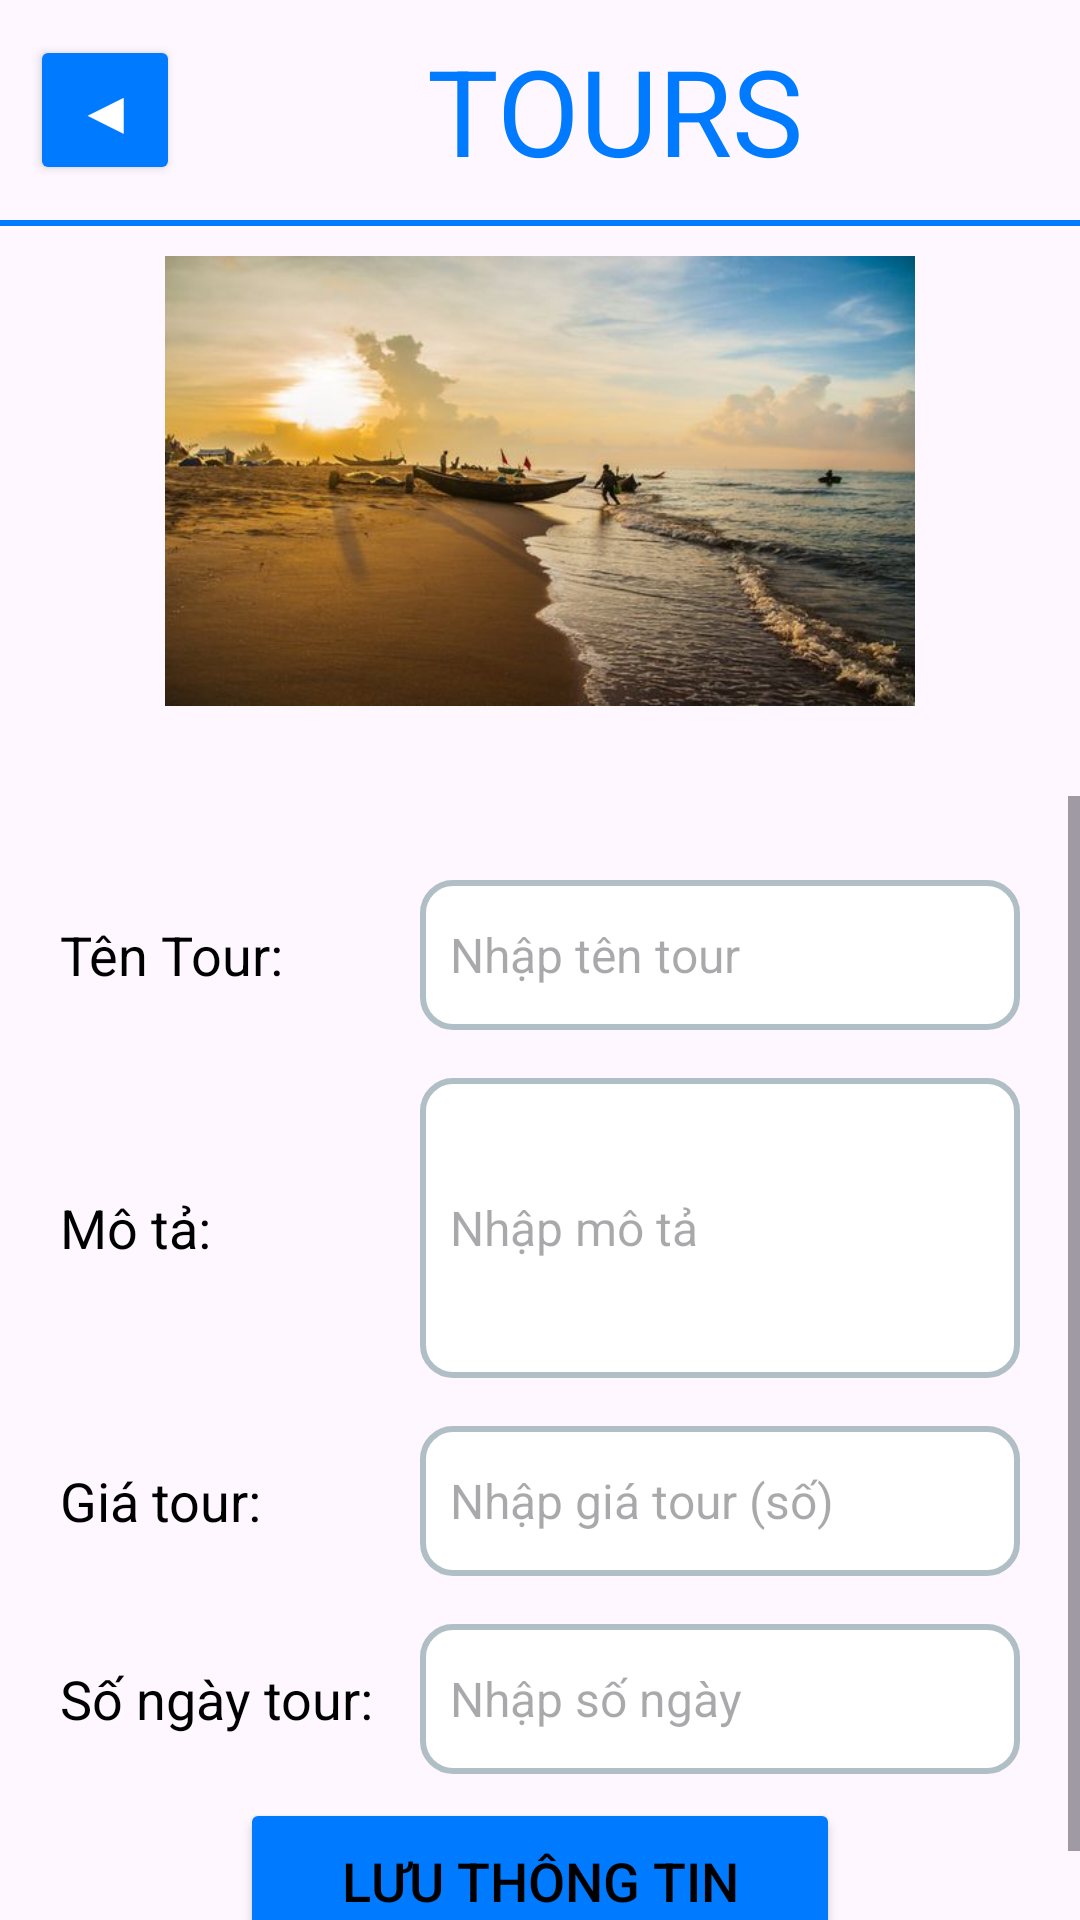

Here is an Android app screen rendered from its layout file. Give the layout XML and the strings, colors and styles it references.
<!-- AndroidManifest.xml: application theme Theme.BookTourDemo -->
<!-- res/layout/sua_tours_layout.xml -->
<?xml version="1.0" encoding="utf-8"?>
<androidx.constraintlayout.widget.ConstraintLayout xmlns:android="http://schemas.android.com/apk/res/android"
    xmlns:app="http://schemas.android.com/apk/res-auto"
    xmlns:tools="http://schemas.android.com/tools"
    android:id="@+id/main"
    android:layout_width="match_parent"
    android:layout_height="match_parent">


    <FrameLayout
        android:id="@+id/frame_layout"
        android:layout_width="0dp"
        android:layout_height="0dp"
        app:layout_constraintBottom_toBottomOf="parent"
        app:layout_constraintEnd_toEndOf="parent"
        app:layout_constraintHorizontal_bias="0.0"
        app:layout_constraintStart_toStartOf="parent"
        app:layout_constraintTop_toTopOf="parent"
        app:layout_constraintVertical_bias="1.0">

        <LinearLayout
            android:layout_width="match_parent"
            android:layout_height="wrap_content"
            android:orientation="vertical">

            <LinearLayout
                android:layout_width="match_parent"
                android:layout_height="wrap_content"
                android:orientation="vertical">

                <LinearLayout
                    android:layout_width="match_parent"
                    android:layout_height="wrap_content"
                    android:gravity="center_vertical"
                    android:orientation="horizontal"
                    android:padding="10dp">

                    <Button
                        android:id="@+id/btnBack"
                        android:layout_width="50dp"
                        android:layout_height="50dp"
                        android:backgroundTint="@color/blue"
                        android:elevation="4dp"
                        android:gravity="center"
                        android:padding="5dp"
                        android:text="◀"
                        android:textColor="@android:color/white"
                        android:textSize="20sp" />

                    <TextView
                        android:layout_width="match_parent"
                        android:layout_height="wrap_content"
                        android:layout_marginStart="20dp"
                        android:layout_marginEnd="20dp"
                        android:gravity="center"
                        android:text="TOURS"
                        android:textColor="@color/blue"
                        android:textSize="40sp" />
                </LinearLayout>
            </LinearLayout>

            
            <View
                android:layout_width="match_parent"
                android:layout_height="2dp"
                android:background="@color/blue" />

            <LinearLayout
                android:layout_width="match_parent"
                android:layout_height="wrap_content"
                android:gravity="center"
                android:orientation="vertical"
                android:padding="10dp">

                
                <ImageView
                    android:id="@+id/imgTour"
                    android:layout_width="250dp"
                    android:layout_height="150dp"
                    android:scaleType="centerCrop"
                    android:src="@drawable/vt2" />

                
                <HorizontalScrollView
                    android:layout_width="match_parent"
                    android:layout_height="wrap_content"
                    android:layout_marginTop="10dp">

                    <LinearLayout
                        android:id="@+id/layoutDanhSachAnh"
                        android:layout_width="wrap_content"
                        android:layout_height="wrap_content"
                        android:orientation="horizontal" />
                </HorizontalScrollView>
            </LinearLayout>

            <ScrollView
                android:layout_width="match_parent"
                android:layout_height="match_parent"
                android:layout_marginTop="10dp">

                <LinearLayout
                    android:layout_width="match_parent"
                    android:layout_height="wrap_content"
                    android:layout_margin="10dp"
                    android:elevation="4dp"
                    android:orientation="vertical"
                    android:padding="10dp"
                    android:paddingBottom="20dp">

                    
                    <LinearLayout
                        android:layout_width="match_parent"
                        android:layout_height="wrap_content"
                        android:gravity="center_vertical"
                        android:orientation="horizontal"
                        android:paddingVertical="8dp">

                        <TextView
                            android:layout_width="120dp"
                            android:layout_height="wrap_content"
                            android:text="Tên Tour:"
                            android:textColor="@color/black"
                            android:textSize="18sp" />

                        <EditText
                            android:id="@+id/edtTenTour"
                            android:layout_width="0dp"
                            android:layout_height="50dp"
                            android:layout_weight="1"
                            android:background="@drawable/rounded_edittext"
                            android:gravity="start|center_vertical"
                            android:hint="Nhập tên tour"
                            android:padding="10dp"
                            android:textSize="16sp" />
                    </LinearLayout>

                    
                    <LinearLayout
                        android:layout_width="match_parent"
                        android:layout_height="wrap_content"
                        android:gravity="center_vertical"
                        android:orientation="horizontal"
                        android:paddingVertical="8dp">

                        <TextView
                            android:layout_width="120dp"
                            android:layout_height="wrap_content"
                            android:text="Mô tả:"
                            android:textColor="@color/black"
                            android:textSize="18sp" />

                        <EditText
                            android:id="@+id/edtMoTa"
                            android:layout_width="0dp"
                            android:layout_height="100dp"
                            android:layout_weight="1"
                            android:background="@drawable/rounded_edittext"
                            android:gravity="start|center_vertical"
                            android:hint="Nhập mô tả"
                            android:padding="10dp"
                            android:textSize="16sp" />
                    </LinearLayout>

                    
                    <LinearLayout
                        android:layout_width="match_parent"
                        android:layout_height="wrap_content"
                        android:gravity="center_vertical"
                        android:orientation="horizontal"
                        android:paddingVertical="8dp">

                        <TextView
                            android:layout_width="120dp"
                            android:layout_height="wrap_content"
                            android:text="Giá tour:"
                            android:textColor="@color/black"
                            android:textSize="18sp" />

                        <EditText
                            android:id="@+id/edtGiaTour"
                            android:layout_width="0dp"
                            android:layout_height="50dp"
                            android:layout_weight="1"
                            android:background="@drawable/rounded_edittext"
                            android:gravity="start|center_vertical"
                            android:hint="Nhập giá tour (số)"
                            android:inputType="number"
                            android:padding="10dp"
                            android:textSize="16sp" />
                    </LinearLayout>

                    
                    <LinearLayout
                        android:layout_width="match_parent"
                        android:layout_height="wrap_content"
                        android:gravity="center_vertical"
                        android:orientation="horizontal"
                        android:paddingVertical="8dp">

                        <TextView
                            android:layout_width="120dp"
                            android:layout_height="wrap_content"
                            android:text="Số ngày tour:"
                            android:textColor="@color/black"
                            android:textSize="18sp" />

                        <EditText
                            android:id="@+id/edtSoNgayTour"
                            android:layout_width="0dp"
                            android:layout_height="50dp"
                            android:layout_weight="1"
                            android:background="@drawable/rounded_edittext"
                            android:gravity="start|center_vertical"
                            android:hint="Nhập số ngày"
                            android:inputType="number"
                            android:padding="10dp"
                            android:textSize="16sp" />
                    </LinearLayout>

                    <Button
                        android:id="@+id/btnLuuThongTin"
                        android:layout_width="200dp"
                        android:layout_height="55dp"
                        android:layout_gravity="center_horizontal"
                        android:backgroundTint="@color/blue"
                        android:text="Lưu thông tin"
                        android:textColor="@android:color/black"
                        android:textSize="18sp" />
                </LinearLayout>

            </ScrollView>

        </LinearLayout>

    </FrameLayout>

</androidx.constraintlayout.widget.ConstraintLayout>
<!-- resources referenced by this layout -->
<resources>
  <color name="black">#FF000000</color>
  <color name="blue">#007AFF</color>
  <!-- drawable rounded_edittext (drawable) -->
  <?xml version="1.0" encoding="utf-8"?>
  <shape xmlns:android="http://schemas.android.com/apk/res/android"
      android:shape="rectangle">
      <corners android:radius="10dp"/>
      <solid android:color="@android:color/white"/>
      <stroke android:width="2dp" android:color="#B0BEC5"/>
      <padding android:left="10dp" android:right="10dp"/>
  </shape>
  <!-- drawable vt2: jpg bitmap (drawable, 32562 bytes) -->
  <style name="Theme.BookTourDemo" parent="Base.Theme.BookTourDemo" />
  <style name="Base.Theme.BookTourDemo" parent="Theme.Material3.DayNight.NoActionBar">
          
          <item name="colorPrimary">@color/blue_primary</item>
          
          <item name="android:statusBarColor">@color/black</item>
          
          <item name="android:textColorPrimary">@color/black</item>
      </style>
  <color name="blue_primary">#007AFF</color>
</resources>
